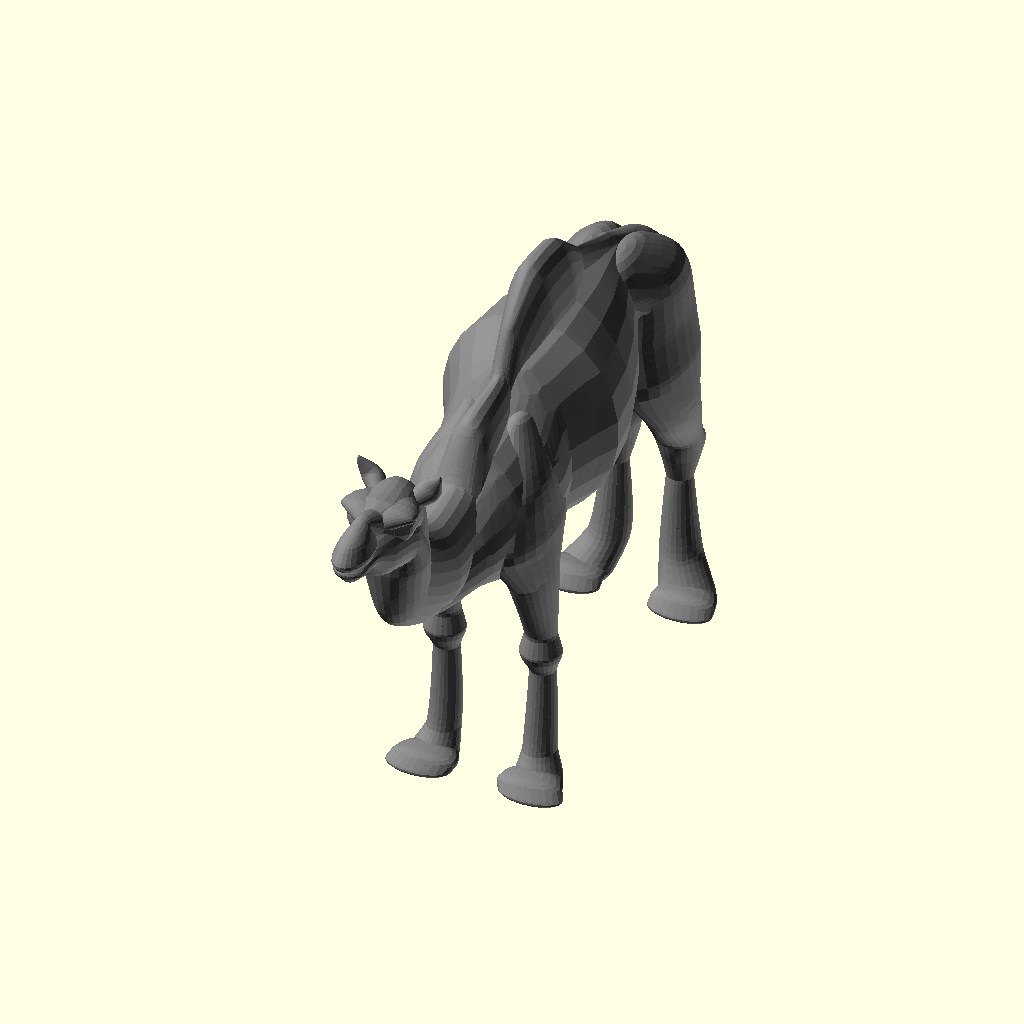
Cell 1: rendered with the file's own defaults.
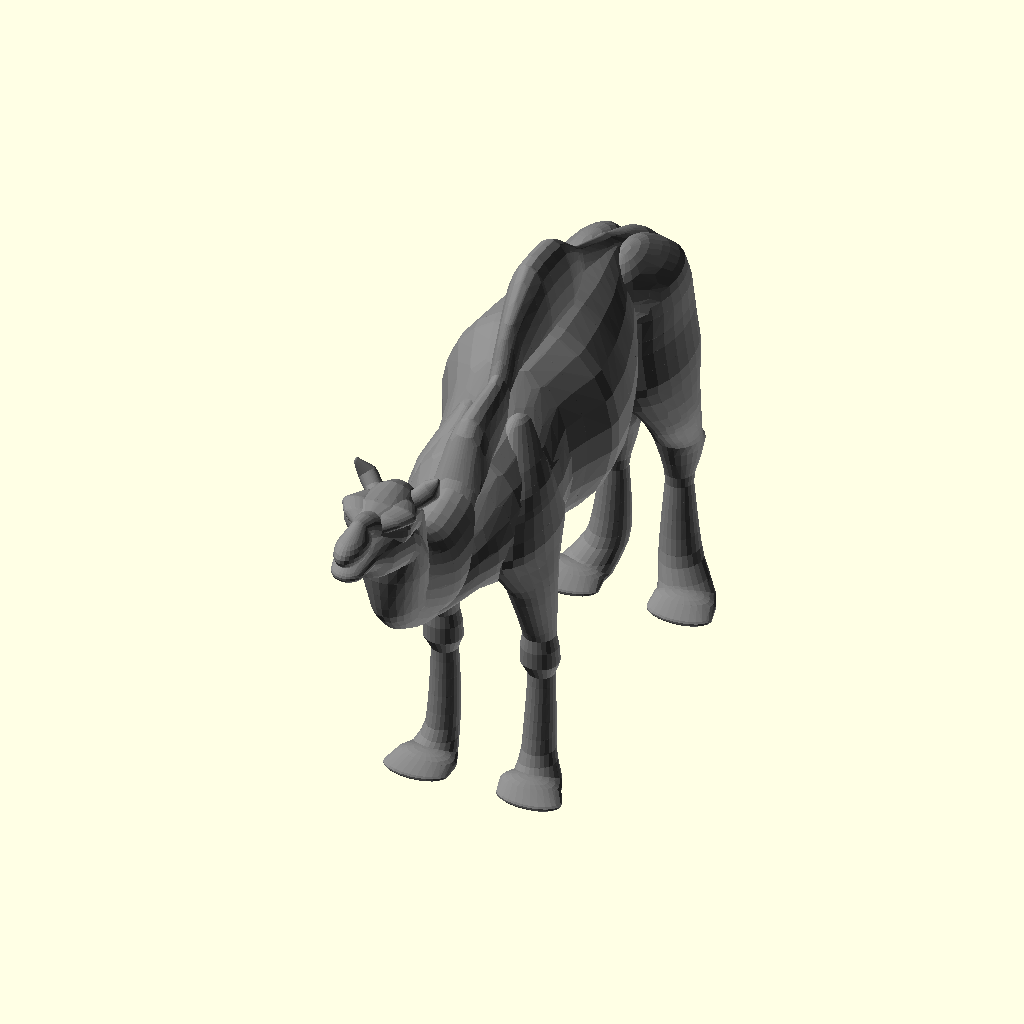
Cell 2 — detail set to 2, the other parameters unchanged.
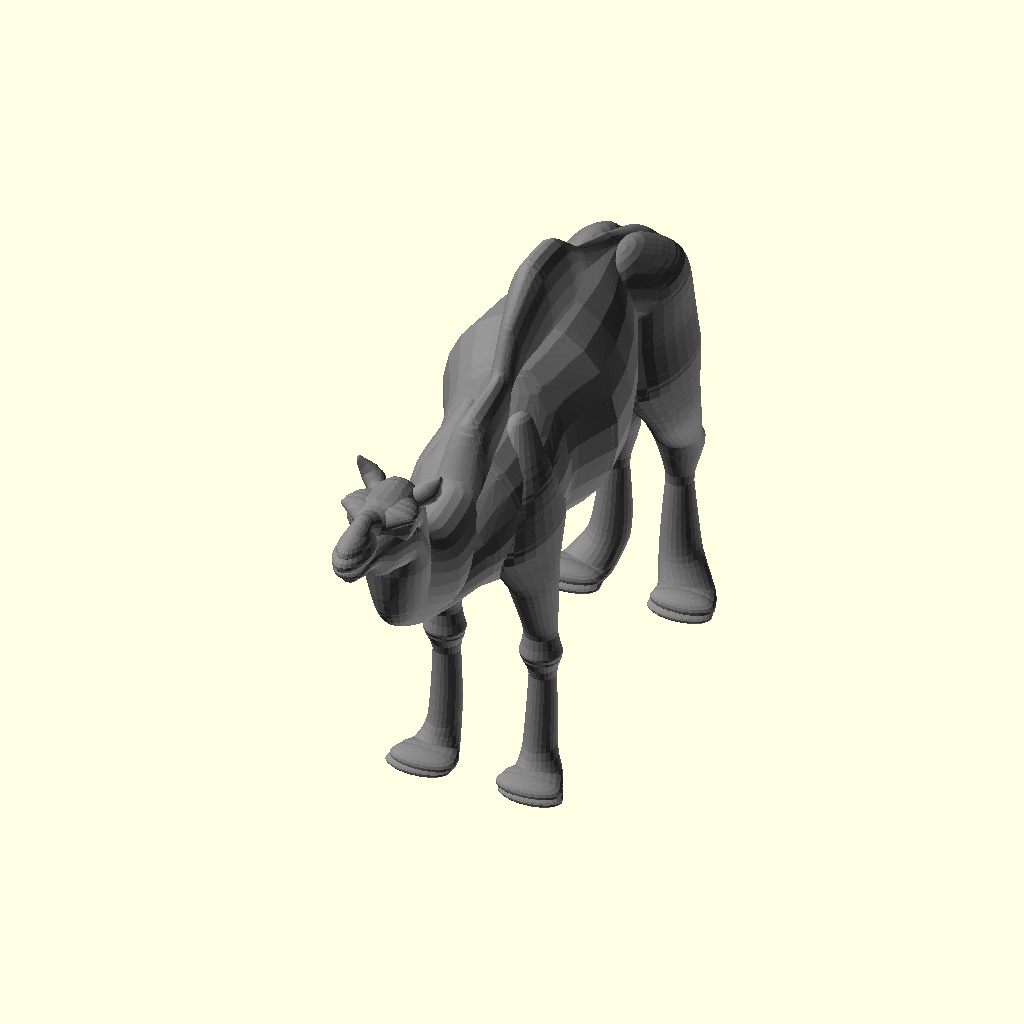
Cell 3: gap = 2 (everything else at default).
The same orthographic view direction (rotation 55°, 0°, 25°; colour scheme Cornfield) for every cell, with the view re-fitted per cell, so scale and position can differ between cells.
Source of the model, attic/olderthan2019/spl/splamel.scad:
$fn = 24;
detail=1;
 tension = 0.3;
 n = 9;
 thick = 16;
 turns=0;
 gap=1;
 showcontrol="no";

frontleg = [
   [7, -10, 0.8, [4, 2, 0.8]],
   [6.5, -9, 1.5, [4, 2, 1.5]],
   [6.5, -7, 1, [3, 3, 1]],
   [6, -5.3, 3.7, [2, 2.2, 1]],
   [6, -4.5, 14.7, [1.6, 1.5, 1]],
   [6, -5, 17, [2.6, 2.5, 1]],
   [6, -5, 19.7, [1.9, 1.8, 1]],
   [6, -7.5, 30.7, [3, 4, 4]],
   [5, -7.5, 35.7, [4, 8, 4]],
   [5, -7, 40.7, [3, 6, 3.]],
   [3, -3.5, 45.7, [2, 4, 3]]
];
backleg = [
   [7, 10 + 20, 0.8, [4, 2, 0.8]],
   [7, 10 + 21, 1.5, [4, 2, 1.5]],
   [6.5, 10 + 23, 1, [3.5, 3, 1]],
   [4.5, 11 + 24.7, 4.7, [2.5, 2.7, 1]],
   [4, 13 + 23.5, 14.7, [1.6, 1.5, 1]],
   [4, 12 + 25, 19, [2.6, 3.5, 1]],
   [4, 11 + 25, 20.7, [2.9, 2.8, 1]],
   [6, 7 + 22.5, 30.7, [3, 5, 4]],
   [5, 6 + 22.5, 35.7, [4, 8, 4]],
   [4, 6 + 23, 40.7, [4, 8, 3.]],
   [3.5, 6 + 23, 45.7, [4, 7, 4.]],
   [2, 1 + 23.5, 48.7, [3, 8, 4]]
];
face = [
   [5, -30, 56, [0.3, 0.3, 0.7]],
   [3.5, -29.5, 54, [1.5, 1, 1.5]],
   [2, -31, 53, [1, 1, 1]],
   [-1.1, -32.5, 52.4, [2.1, 3, 2.1]],
   [-2.2, -33.5, 53.5, [2, 1, 1.4]],
   [-2, -35.7, 54.1, [2.6, 1, 1]],
   [-0, -38, 53, [1, 1, 1]],
   [-1, -40, 51, [0.5, 0.5, 0.5]],
];
body1 =   [
 
 
[0,33,45,[3,3,3]],
[0,25,45,[4,2,8]],
[0,17,43,[8,2,11]],
[0,11,42,[10,2,13]],
[0,5,42,[11,2,13]],
[0,0,41,[8,5,12]],
[0,-3,39,[8,5,10]], 
[0,-11,38,[7.5,4,9]], 
[0,-15,37,[6,5,6]],
[0,-22,35,[2,2,4]],
[0,-29,40,[3,5,5]],
[0,-31,45,[4,4,4]],
[0,-33,49,[4,2,4]],
[0,-37,50,[3.5,3,3.5]],
[0,-41,51.4,[2.5,1,1.5]],
[0,-43,50.8,[2,2,1]],
[0,-43.4,49.5,[0.5,0.3,0.5]]
];
body2 = [
[0,46,24,[0.2,0.2,0.2]],
[0,43.5,30,[2,2,2]],
[0,41.5,34,[0.8,0.8,0.8]],
[0,37,44,[2,2,2]],
[0,33,46.5,[3,3,3]],
[0,25,48,[2,2,6]],
[0,17,52,[1,2,5]],
[0,11,54.1,[3,2,8]],
[0,5,54,[3,2,8.5]],
[0,0,50,[2,2,8]],
[0,-3,45,[2,2,7.5]], 
[0,-11,44,[3,2,7]], 
[0,-15,39,[4,2,6]],
[0,-22,38,[4,2,6]],
[0,-29,42,[3,5,5]],
[0,-30,51,[3,2,4]],
[0,-35.1,52.4,[4.1,2,3]],
[0,-37,53,[2,2,2]],
[0,-40,54.8,[1,1,1]],
[0,-42,53,[2,3.8,2]],
[0,-42,52,[2.5,4.1,1]]
];
spline(body1,d=detail,twist=360*turns,gap=gap);
spline(body2,d=detail,twist=360*turns,gap=gap);
spline(frontleg,d=detail,twist=360*turns,gap=gap);
mirror()spline(frontleg,d=detail,twist=360*turns,gap=gap);
spline(backleg,d=detail,twist=360*turns,gap=gap);
spline(face,d=detail,twist=360*turns,gap=gap);
mirror()spline(backleg,d=detail,twist=360*turns,gap=gap);
mirror()spline(face,d=detail,twist=360*turns,gap=gap);



 

module spline(v, d = 8, start = 0, stop = 1, twist = 0, gap = 1) {
   if (len(v[0][0]) == undef) {
      t = 0.2;
      spl = v2spl(v, t);
      spline(spl, d , start, stop , twist , gap );
   } else {
      L = len3spl(v);
      echo(L);
      detail = d;
      det = 1 / (L / d);
      for (ii = [start + det: det: stop]) {
         i = L * ii;
         if ($children > 0) {
            for (j = [0: $children - 1]) color(cmin(spl2(i, v)[4])) hull() {
               translate(t(spl2(i, v))) rotate(spl2euler(i, v)) scale(spl2(i, v)[3]) rotate([twist * ii, 0, 0]) rotate([0, -90, 0]) children(j);
               translate(t(spl2(i - detail * gap, v))) rotate(spl2euler(i - detail, v)) scale(spl2(i - detail * gap, v)[3]) rotate([twist * (ii - det), 0, 0]) rotate([0, -90, 0]) children(j);
            }
         } else {
            color(cmin(spl2(i, v)[4])) hull() {
               translate(t(spl2(i, v)))
 //rotate(spl2euler(i, v))
 scale(spl2(i, v)[3]) 
//rotate([twist * ii, 0, 0]) 
//rotate([0, -90, 0]) 
sphere(1);
               translate(t(spl2(i - detail * gap, v))) 
//rotate(spl2euler(i - detail * gap, v))
 scale(spl2(i - detail * gap, v)[3]) 
//rotate([twist * (ii - det), 0, 0]) 
//rotate([0, -90, 0]) 
sphere(1);
            }
         }
      }
   }




}
module ShowControl(v) { // translate(t(v[0])) sphere(v[0][3]);
  if (len(v[0][0]) != undef) {
      ShowSplControl(v);
      } else
    for (i = [1: len(v) - 1]) {
      // vg  translate(t(v[i])) sphere(v[i][3]);
    color(un(rndc(i-1)))  hull() {
        translate(t(v[i])) sphere(1);
        translate(t(v[i - 1])) sphere(1);
      }
    }
}
module ShowSplControl(v) {
   for (i = [0: len(v) - 1]) {
   color(un(rndc(i))){   
hull() {
         translate(t(v[i][0])) sphere(1);
         translate(t(v[i][1])) sphere(1);
      }
      hull() {
         translate(t(v[i][1])) sphere(1);
         translate(t(v[i][2])) sphere(1);
      }
   hull() {
         translate(t(v[i][2])) sphere(1);
         translate(t(v[i][3])) sphere(1);
      }
   }}
}

function spl2(stop, v, p = 0) =let (L = len3bz(v[p])) p + 1 > len(v) - 1 || stop < L ? bez2(stop / L, v[p]) : spl2(stop - L, v, p + 1);

function rnd(a = 1, b = 0) = (rands(min(a, b), max(a, b), 1)[0]);

function rndc(seed) =seed==undef? [rands(0, 1, 1)[0], rands(0, 1, 1)[0], rands(0, 1, 1)[0]]:[rands(0, 1, 1,seed)[0], rands(0, 1, 1,seed+101)[0], rands(0, 1, 1,seed+201)[0]];

function v2spl(v, t = 0.3) =let ( L = len(v) - 1)[   for (i = [0: L - 1]) 

let (
prev = max(0, i - 1), 
next = min(L, i + 1), 
nnext = min(L, i + 2)) 
let (
M = len3(v[next] - v[i]), 
N0 = un(v[i] - v[prev]), 
N1 = un(v[next] - v[i]), 
N2 = un(v[nnext] - v[next]), 
N01 = un(N0 + N1) * M * t, 
N12 = un(N1 + N2) * M * t,
P1= v[i] + N01,
P2=v[next] - N12,
L1=lerp(v[i],v[next],t),
L2=lerp(v[i],v[next],1-t),
O1=concat([P1[0],P1[1],P1[2]],[for(ii=[3:len(L1)-1])L1[ii]]),
O2=concat([P2[0],P2[1],P2[2]],[for(ii=[3:len(L2)-1])L2[ii]])
)

[v[i], O1, O2, v[next]]];

function un(v) = v / max(len3(v), 0.000001) * 1;

 
function len3(v) =  sqrt(pow(v[0], 2) + pow(v[1], 2) + pow(v[2], 2));

function len3spl(v, precision  = 0.211, acc = 0, p = 0) = p + 1 > len(v) ? acc : len3spl(v, precision, acc + len3bz(v[p], precision), p + 1);

function len3bz(v, precision = 0.211, t = 0, acc = 0) = t > 1 ? acc : len3bz(v, precision, t + precision, acc + len3(bez2(t, v) - bez2(t + precision, v)));

function bez2(t, v) = (len(v) > 2) ? bez2(t, [   for (i = [0: len(v) - 2]) v[i] * (1 - t) + v[i + 1] * (t)]): v[0] * (1 - t) + v[1] * (t);

function t(v) = [v[0], v[1], v[2]];

function spl2euler(i, v) = [0, -asin(spl2v(i, v)[2]), atan2(spl2xy(spl2v(i, v))[1], spl2xy(spl2v(i, v))[0])];

function spl2xy(v) = lim31(1, [v[0], v[1], 0]);  

function spl2v(i, v) = lim31(1, spl2(i - 0.0001, v) - spl2(i, v));  

function lim31(l, v) = v / len3(v) * l;

function cmin(c) = c[0]==undef?[0.5,0.5,0.5]:[max(0, min(1, c[0])), max(0, min(1, c[1])), max(0, min(1, c[2]))];
function lerp(start, end, bias) = (end * bias + start * (1 - bias));

function SC3(a) =
let (b = clamp(a))(b * b * (3 - 2 * b));

function clamp(a, b = 0, c = 10) = min(max(a, b), c);

function gauss(i, n = 0) = n > 0 ?
   let (x = gauss(i, n - 1)) x + (x - SC3(x)) : let (x = i) x + (x - SC3(x));
 
Parameter table extracted from the source (name, type, default, range or options):
detail: number, default 1
tension: number, default 0.3
n: number, default 9
thick: number, default 16
turns: number, default 0
gap: number, default 1
showcontrol: string, default "no"
